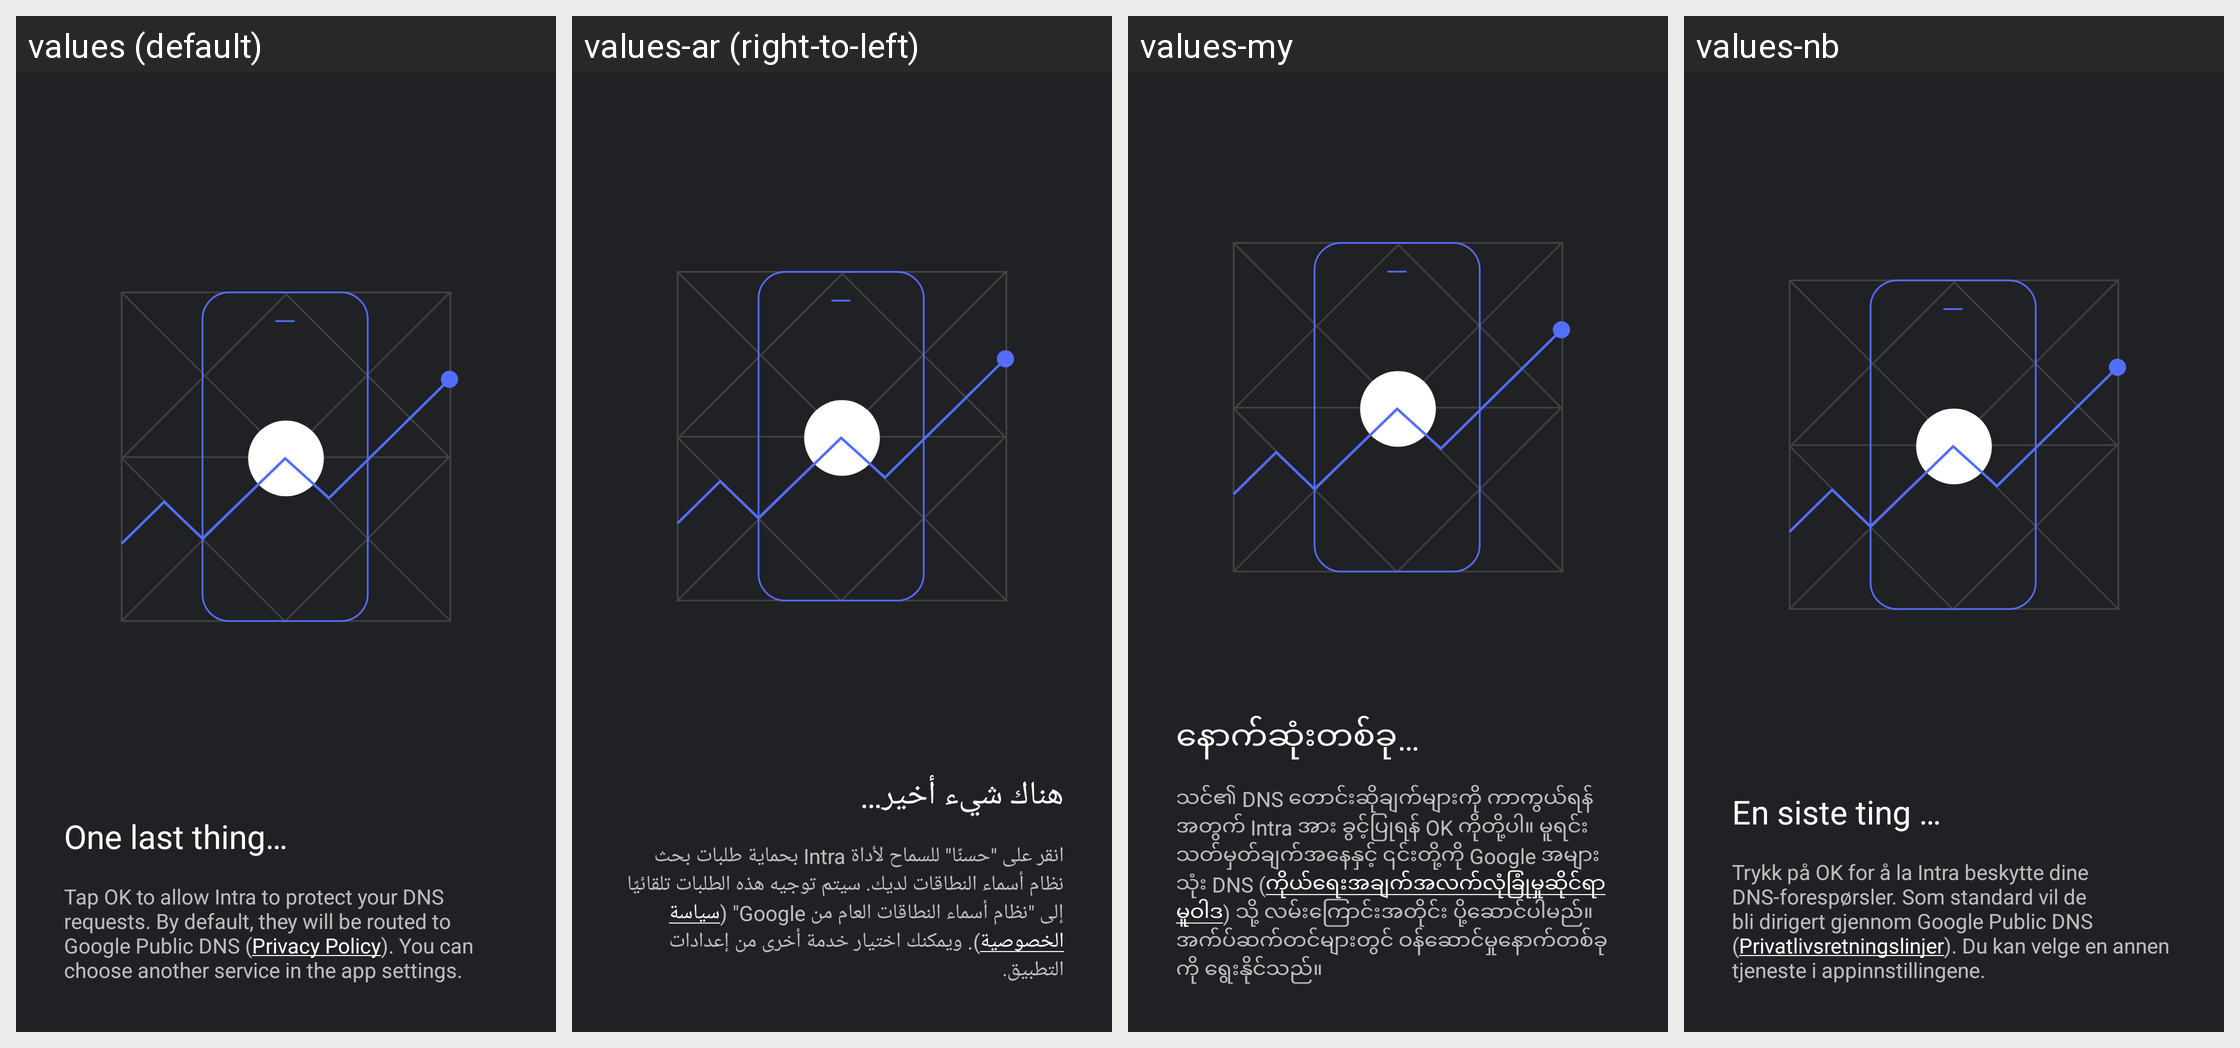

The same Android screen rendered under several of its app's locales, left to right. List the strings drawn on it with the default value and each locale's translation.
Android screen res/layout/intro2.xml rendered under 4 locales, left to right: values (default), values-ar (right-to-left), values-my, values-nb. Device: Nexus 5 (rendered at 1080×1920; each locale shown at half size, 540×960, under a caption strip naming it); theme AppTheme.
Other locales in the repository, not shown: values-ar-rXB, values-az, values-bg, values-bs, values-ca, values-cs, values-da, values-de, values-el, values-en-rGB, values-en-rXA, values-es, values-et, values-fa, values-fi, values-fil, values-fr, values-hi, values-hr, values-hu, values-hy, values-id, values-it, values-iw, values-ja, values-ka, values-kk, values-ko, values-lt, values-lv, values-mk, values-nl, values-no, values-pl, values-pt-rBR, values-pt-rPT, values-ro, values-ru, values-ru-rRU, values-sk, values-sl, values-sq, values-sr, values-sv, values-sw, values-th, values-tk, values-tr, values-uk, values-vi, values-zh-rCN, values-zh-rTW.
Strings drawn on this screen, with the default value and each locale's value (text and hints the layout hard-codes, and strings that could not be matched under every locale, appear in the picture but are not listed):

intro_details_headline
  values: One last thing…
  values-ar: هناك شيء أخير…
  values-my: နောက်ဆုံးတစ်ခု…
  values-nb: En siste ting …

intro_details_body
  values: Tap OK to allow Intra to protect your DNS requests. By default, they will be routed to Google Public DNS (Privacy Policy). You can choose another service in the app settings.
  values-ar: انقر على "حسنًا" للسماح لأداة Intra بحماية طلبات بحث نظام أسماء النطاقات لديك. سيتم توجيه هذه الطلبات تلقائيًا إلى "نظام أسماء النطاقات العام من Google" (سياسة الخصوصية). ويمكنك اختيار خدمة أخرى من إعدادات التطبيق.
  values-my: သင်၏ DNS တောင်းဆိုချက်များကို ကာကွယ်ရန်အတွက် Intra အား ခွင့်ပြုရန် OK ကိုတို့ပါ။ မူရင်းသတ်မှတ်ချက်အနေနှင့် ၎င်းတို့ကို Google အများသုံး DNS (ကိုယ်ရေးအချက်အလက်လုံခြုံမှုဆိုင်ရာ မူဝါဒ) သို့ လမ်းကြောင်းအတိုင်း ပို့ဆောင်ပါမည်။ အက်ပ်ဆက်တင်များတွင် ဝန်ဆောင်မှုနောက်တစ်ခုကို ရွေးနိုင်သည်။
  values-nb: Trykk på OK for å la Intra beskytte dine DNS-forespørsler. Som standard vil de bli dirigert gjennom Google Public DNS (Privatlivsretningslinjer). Du kan velge en annen tjeneste i appinnstillingene.
